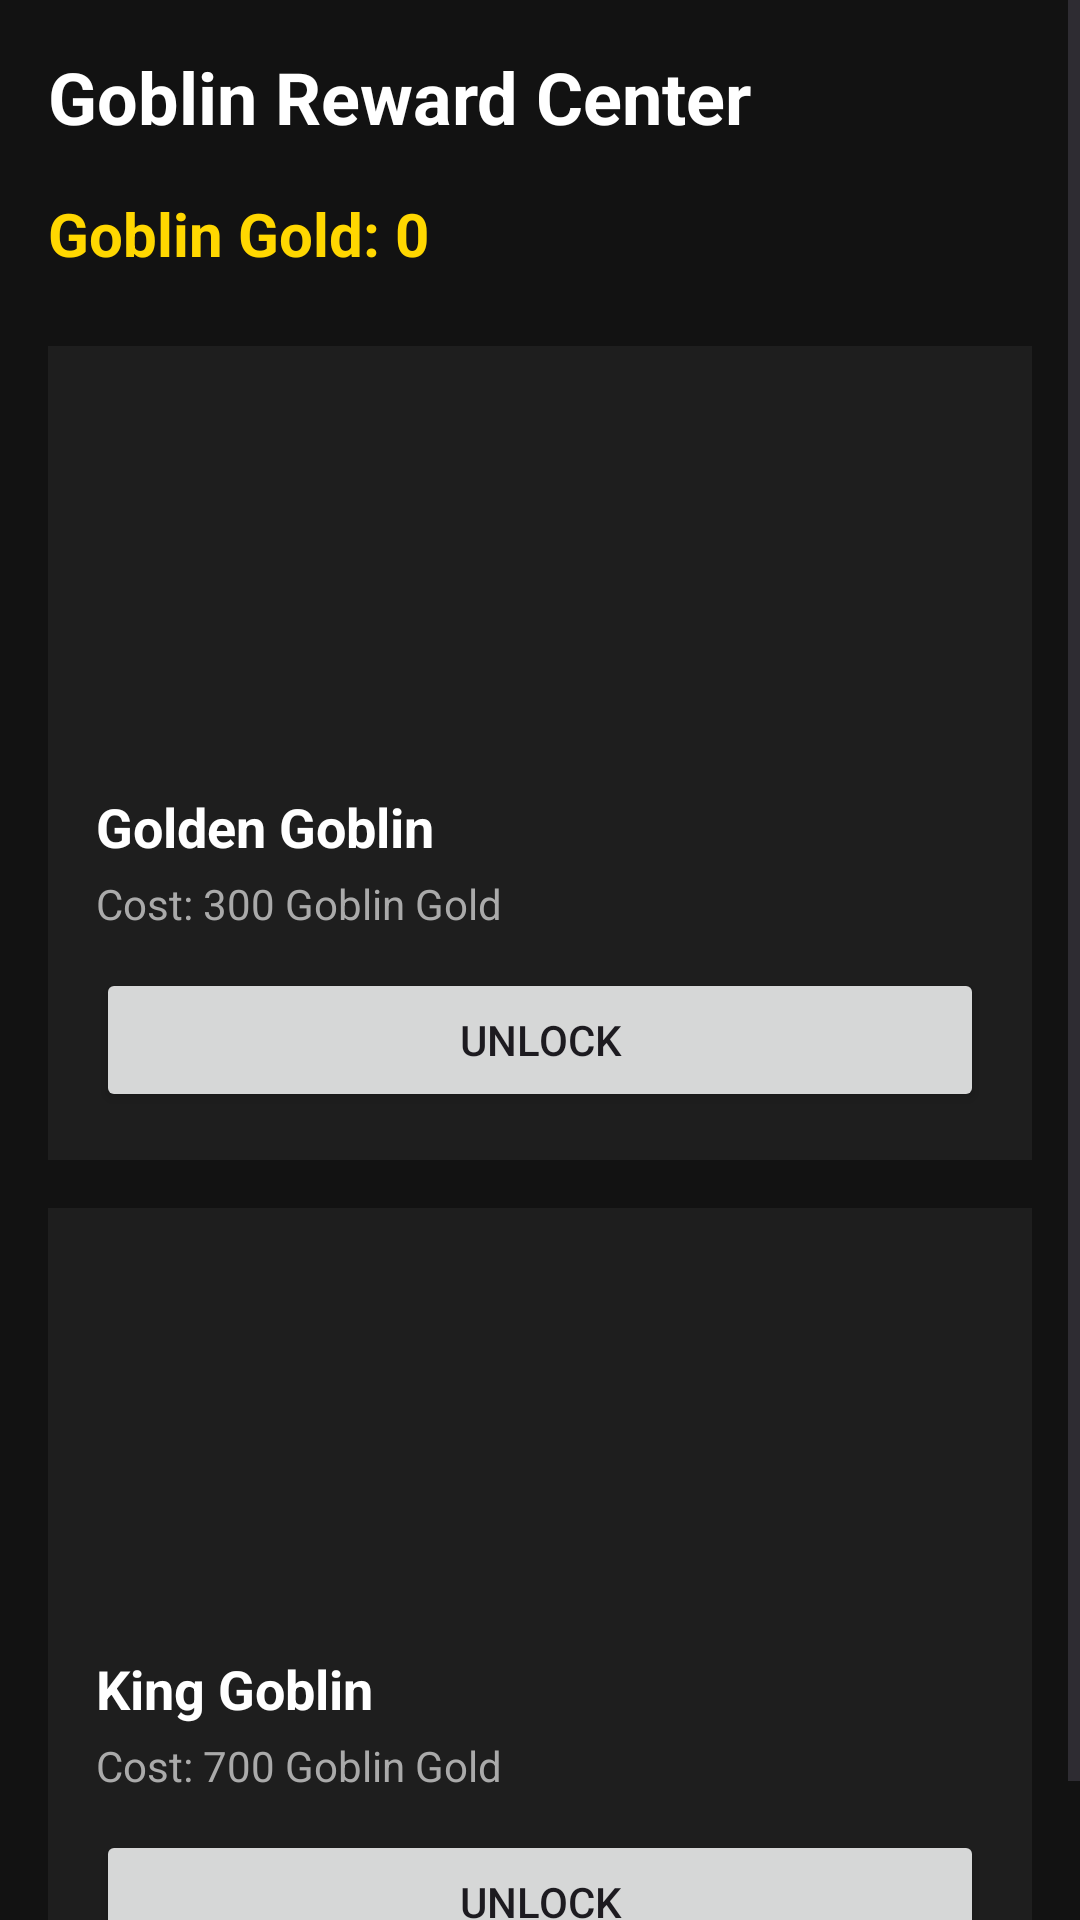

Reconstruct the res/layout file that produces this screen, plus the resources it refers to.
<!-- AndroidManifest.xml: application theme Theme.GoblinPouchDemo -->
<!-- res/layout/activity_reward_center.xml -->
<?xml version="1.0" encoding="utf-8"?>
<ScrollView xmlns:android="http://schemas.android.com/apk/res/android"
    xmlns:app="http://schemas.android.com/apk/res-auto"
    android:layout_width="match_parent"
    android:layout_height="match_parent"
    android:background="#121212">

    <LinearLayout
        android:layout_width="match_parent"
        android:layout_height="wrap_content"
        android:orientation="vertical"
        android:padding="16dp">

        <TextView
            android:id="@+id/tvRewardTitle"
            android:layout_width="wrap_content"
            android:layout_height="wrap_content"
            android:text="Goblin Reward Center"
            android:textColor="#FFFFFF"
            android:textStyle="bold"
            android:textSize="24sp"
            android:layout_marginBottom="16dp"/>
        <TextView
            android:id="@+id/tvPoints"
            android:layout_width="wrap_content"
            android:layout_height="wrap_content"
            android:text="Goblin Gold: 0"
            android:textColor="#FFD700"
            android:textSize="20sp"
            android:textStyle="bold"
            android:layout_marginBottom="24dp"/>
        
        <LinearLayout
            android:layout_width="match_parent"
            android:layout_height="wrap_content"
            android:orientation="vertical"
            android:padding="16dp"
            android:background="#1E1E1E"
            android:layout_marginBottom="16dp">

            <ImageView
                android:layout_width="120dp"
                android:layout_height="120dp"
                android:src="@drawable/golden_goblin"
                android:layout_gravity="center"/>
            <TextView
                android:layout_width="wrap_content"
                android:layout_height="wrap_content"
                android:text="Golden Goblin"
                android:textColor="#FFFFFF"
                android:textStyle="bold"
                android:textSize="18sp"
                android:layout_marginTop="12dp"/>

            <TextView
                android:layout_width="wrap_content"
                android:layout_height="wrap_content"
                android:text="Cost: 300 Goblin Gold"
                android:textColor="#AAAAAA"
                android:layout_marginTop="4dp"/>
            <Button
                android:id="@+id/btnBuyGoldenGoblin"
                android:layout_width="match_parent"
                android:layout_height="wrap_content"
                android:text="Unlock"
                android:layout_marginTop="12dp"/>

        </LinearLayout>
        
        <LinearLayout
            android:layout_width="match_parent"
            android:layout_height="wrap_content"
            android:orientation="vertical"
            android:padding="16dp"
            android:background="#1E1E1E">

            <ImageView
                android:layout_width="120dp"
                android:layout_height="120dp"
                android:src="@drawable/king_goblin"
                android:layout_gravity="center"/>
            <TextView
                android:layout_width="wrap_content"
                android:layout_height="wrap_content"
                android:text="King Goblin"
                android:textColor="#FFFFFF"
                android:textStyle="bold"
                android:textSize="18sp"
                android:layout_marginTop="12dp"/>

            <TextView
                android:layout_width="wrap_content"
                android:layout_height="wrap_content"
                android:text="Cost: 700 Goblin Gold"
                android:textColor="#AAAAAA"
                android:layout_marginTop="4dp"/>
            <Button
                android:id="@+id/btnBuyKingGoblin"
                android:layout_width="match_parent"
                android:layout_height="wrap_content"
                android:text="Unlock"
                android:layout_marginTop="12dp"/>

        </LinearLayout>

    </LinearLayout>

</ScrollView>
<!-- resources referenced by this layout -->
<resources>
  <style name="Theme.GoblinPouchDemo" parent="Base.Theme.GoblinPouchDemo" />
  <style name="Base.Theme.GoblinPouchDemo" parent="Theme.Material3.DayNight.NoActionBar">
          
          
      </style>
</resources>
